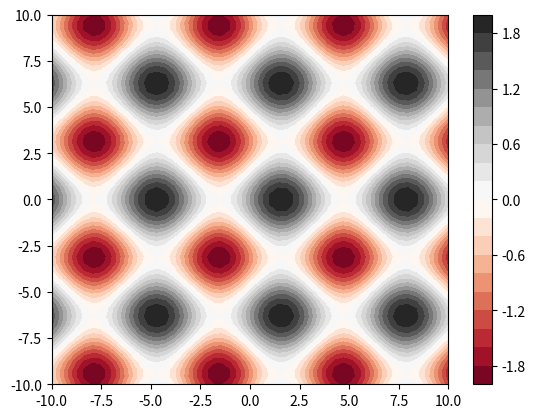

This figure's Python source:
"""matplotlib
contourfによる間隔を埋めた等高線プロット

[説明ページ]
https://tech.nkhn37.net/matplotlib-contour-contourf/#contourf
"""
import numpy as np
import matplotlib.pyplot as plt

# データグリッドの生成
x = np.linspace(-10, 10, 50)
y = np.linspace(-10, 10, 50)
X, Y = np.meshgrid(x, y)

# データ点の生成
Z = np.sin(X) + np.cos(Y)

# 等高線プロットの表示
plt.contourf(X, Y, Z, 20, cmap='RdGy')
plt.colorbar()

plt.show()
